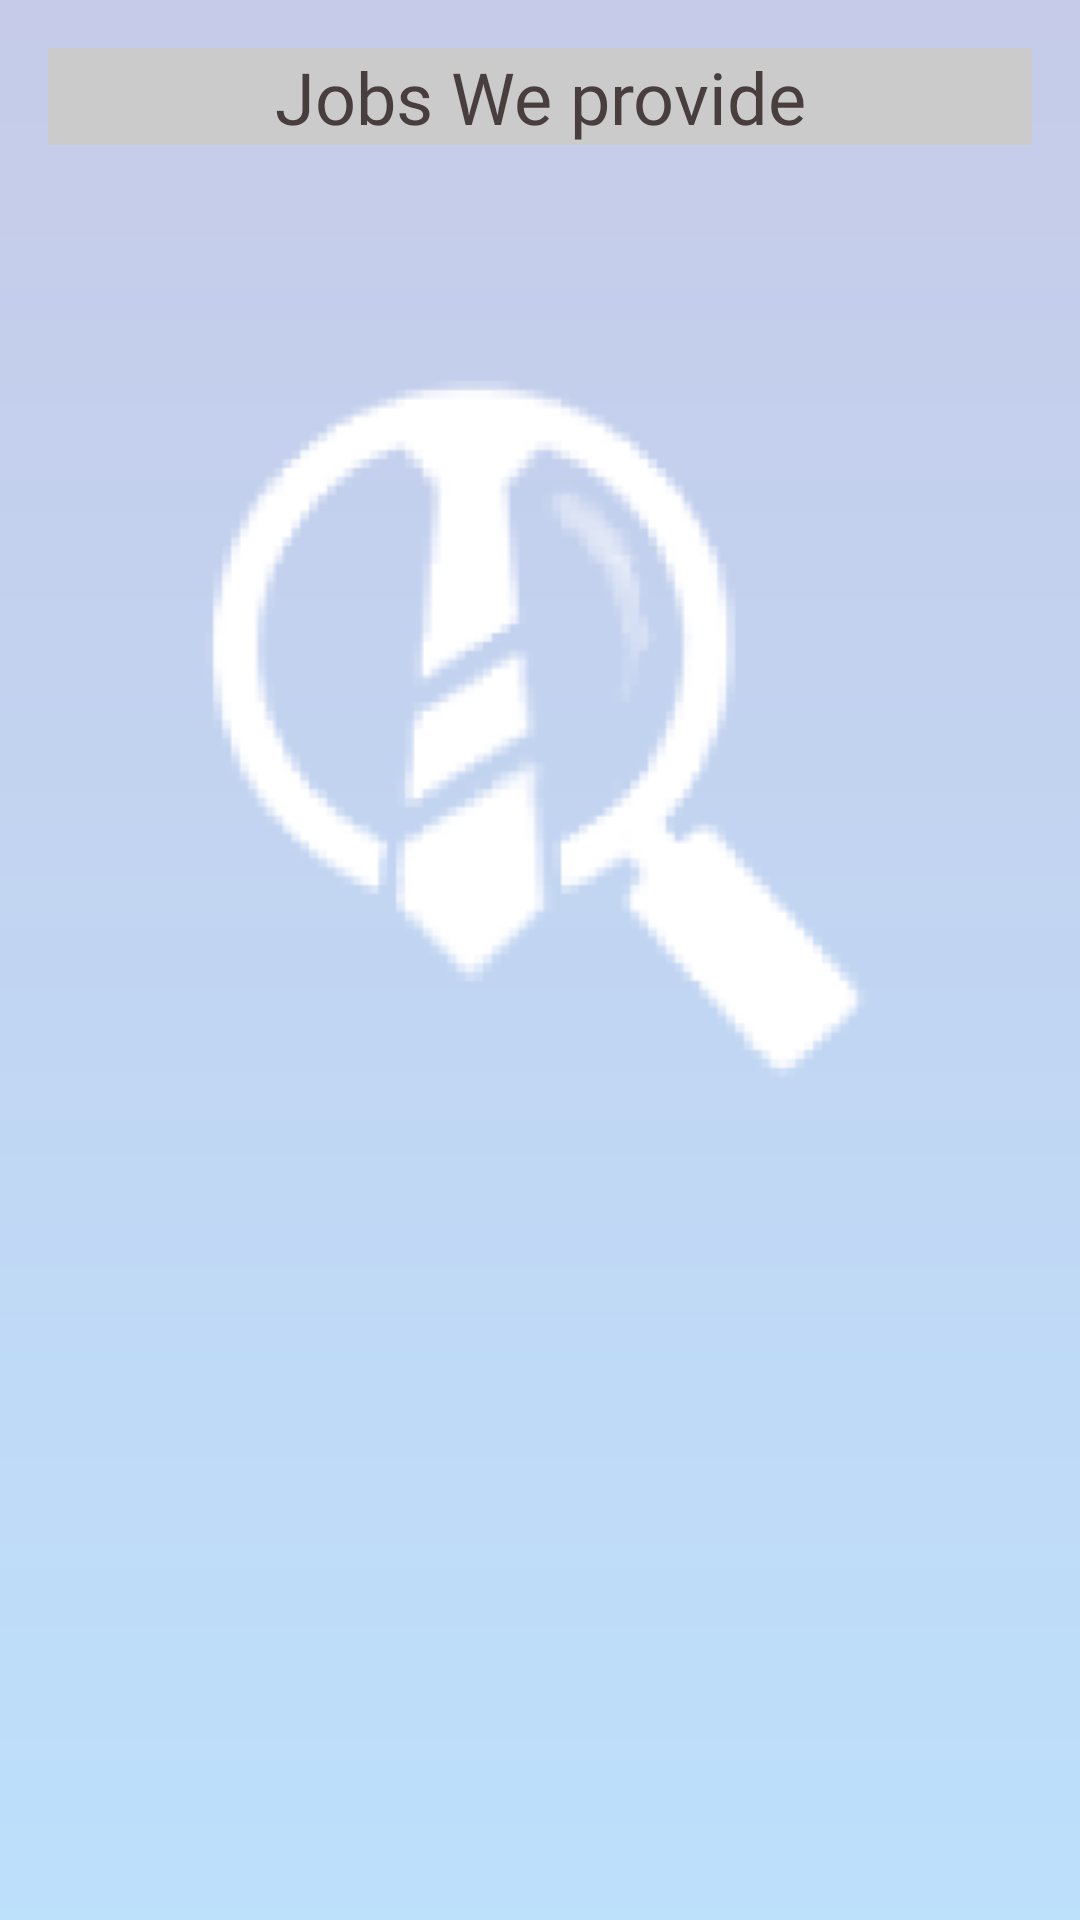

The Android layout XML behind this screen, and the referenced resources:
<!-- AndroidManifest.xml: application theme Theme.WorkHive -->
<!-- res/layout/fragment_jobs.xml -->
<?xml version="1.0" encoding="utf-8"?>
<RelativeLayout xmlns:android="http://schemas.android.com/apk/res/android"
    xmlns:tools="http://schemas.android.com/tools"
    android:layout_width="match_parent"
    android:layout_height="match_parent"
    android:background="@drawable/background_layout"
    tools:context=".EmployerDashBoard.Fragments.JobsFragment">

    <TextView
        android:id="@+id/jobsTitle"
        android:layout_width="wrap_content"
        android:fontFamily="@font/raleway_semibold"
        android:layout_height="wrap_content"
        android:layout_alignParentStart="true"
        android:layout_alignParentTop="true"
        android:layout_alignParentEnd="true"
        android:backgroundTint="#CCCBCB"
        android:layout_margin="16dp"
        android:layout_marginStart="16dp"
        android:layout_marginEnd="342dp"
        android:background="#FFFFFF"
        android:gravity="center"
        android:text="Jobs We provide"
        android:textColor="#493E3E"
        android:textSize="24sp" />

    <androidx.recyclerview.widget.RecyclerView
        android:id="@+id/jobsRecyclerView"
        android:layout_width="match_parent"
        android:layout_height="match_parent"
        tools:listitem="@layout/item_job"
        android:layout_below="@id/jobsTitle"
        android:layout_marginTop="8dp"
        android:padding="16dp" />

</RelativeLayout>
<!-- res/layout/item_job.xml (included above) -->
<LinearLayout xmlns:android="http://schemas.android.com/apk/res/android"
    android:layout_width="match_parent"
    android:layout_height="wrap_content"
    android:orientation="vertical"
    android:padding="12dp"
    android:background="@color/cardBackgroundColor"
    android:layout_marginBottom="8dp"
    android:elevation="2dp">

    <TextView
        android:id="@+id/jobTitle"
        android:layout_width="wrap_content"
        android:layout_height="wrap_content"
        android:text="Software Engineer"
        android:fontFamily="@font/raleway_semibold"
        android:textSize="18sp"
        android:textStyle="bold"
        android:textColor="@color/primaryColor" />

    <TextView
        android:id="@+id/jobLocation"
        android:layout_width="wrap_content"
        android:layout_height="wrap_content"
        android:text="Location: Shanghai"
        android:fontFamily="@font/inter_bold"
        android:textSize="14sp"
        android:textColor="@color/textColorSecondary"
        android:layout_marginTop="4dp" />

    <TextView
        android:id="@+id/jobStatus"
        android:layout_width="wrap_content"
        android:layout_height="wrap_content"
        android:text="Open for applications"
        android:textSize="14sp"
        android:fontFamily="@font/inter_bold"
        android:textColor="@color/secondaryColor"
        android:layout_marginTop="8dp" />

    <TextView
        android:id="@+id/jobRole"
        android:layout_width="wrap_content"
        android:layout_height="wrap_content"
        android:text="Role"
        android:textSize="16sp"
        android:textColor="#CC861F"
        android:fontFamily="@font/inter_bold"
        android:layout_marginTop="8dp" />

    <ImageView
        android:id="@+id/deleteJobIcon"
        android:layout_width="wrap_content"
        android:layout_height="wrap_content"
        android:src="@drawable/ic_delete"
        android:layout_gravity="end"
        android:layout_marginTop="8dp" />
</LinearLayout>
<!-- resources referenced by this layout -->
<resources>
  <color name="cardBackgroundColor">#FFFFFF</color>
  <color name="primaryColor">#6200EE</color>
  <color name="secondaryColor">#03DAC5</color>
  <color name="textColorSecondary">#757575</color>
  <!-- drawable background_layout (drawable) -->
  <?xml version="1.0" encoding="utf-8"?>
  <layer-list xmlns:android="http://schemas.android.com/apk/res/android">
  
      
      <item>
          <shape android:shape="rectangle">
              <gradient
                  android:startColor="#3F51B5"
              android:endColor="#2196F3"
              android:angle="270" />
          </shape>
      </item>
  
      <item>
          <bitmap
              android:src="@drawable/splash_screen"
          android:gravity="center" />
      </item>
  
      
      <item>
          <shape android:shape="rectangle">
              <solid android:color="#B3FFFFFF" /> 
          </shape>
      </item>
  
  </layer-list>
  <!-- drawable ic_delete (drawable) -->
  <vector xmlns:android="http://schemas.android.com/apk/res/android" android:height="24dp" android:tint="#BD1212" android:viewportHeight="24" android:viewportWidth="24" android:width="24dp">
        
      <path android:fillColor="@android:color/white" android:pathData="M6,19c0,1.1 0.9,2 2,2h8c1.1,0 2,-0.9 2,-2V7H6v12zM19,4h-3.5l-1,-1h-5l-1,1H5v2h14V4z"/>
      
  </vector>
  <!-- drawable splash_screen: png bitmap (drawable, 14582 bytes) -->
</resources>
